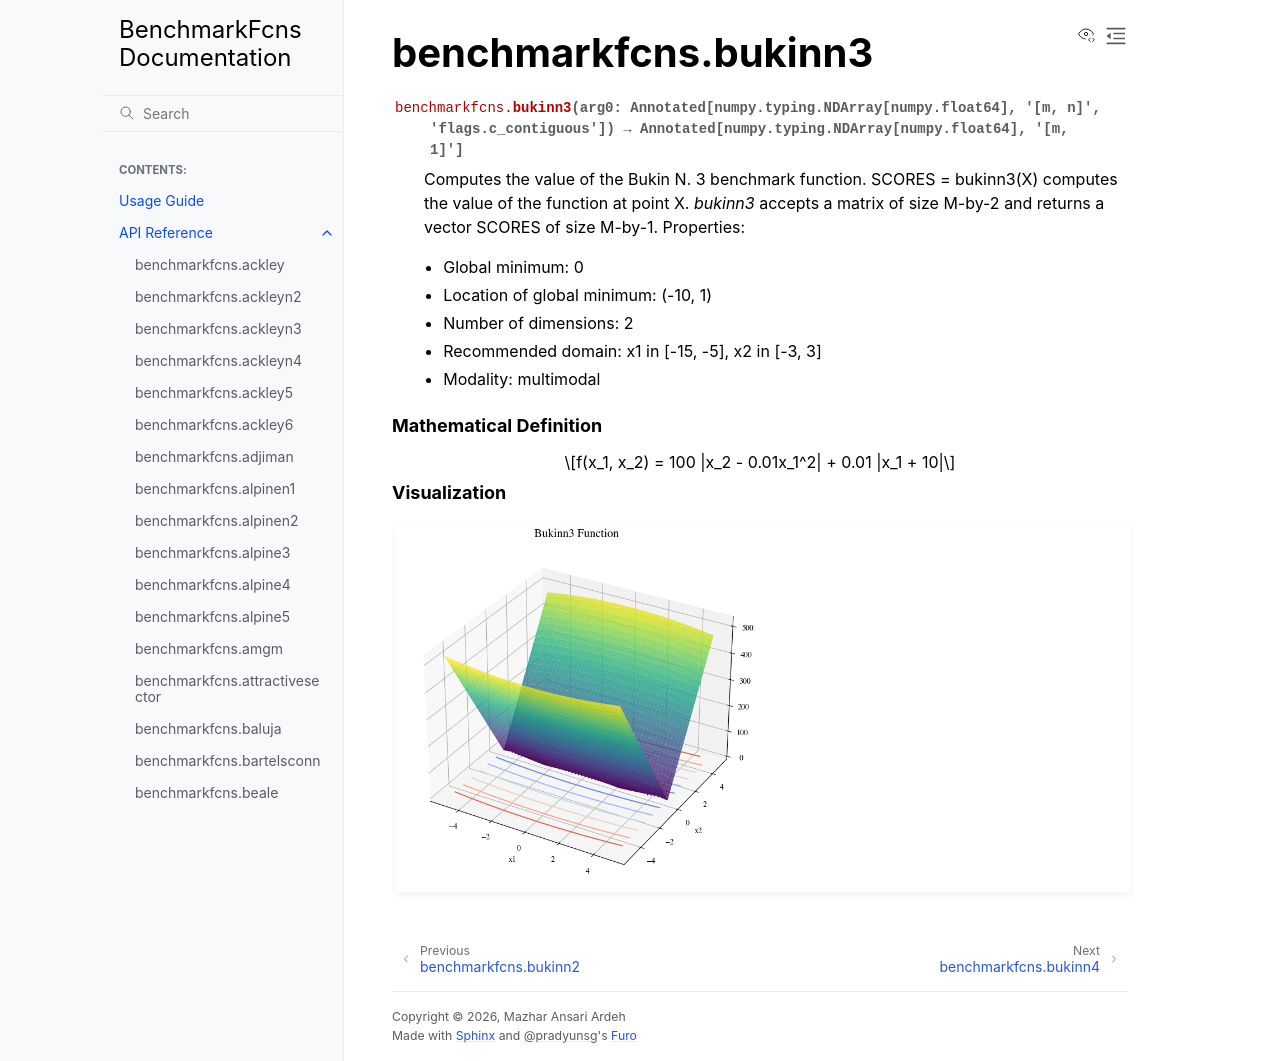

repository: mazhar-ansari-ardeh/BenchmarkFcns · page: generated/benchmarkfcns.bukinn3.html · generator: sphinx

benchmarkfcns.bukinn3
=====================

.. currentmodule:: benchmarkfcns

.. autofunction:: bukinn3

.. raw:: html

   <div style="clear: both"></div>



.. rubric:: Mathematical Definition

.. math::

   f(x_1, x_2) = 100 |x_2 - 0.01x_1^2| + 0.01 |x_1 + 10|

.. rubric:: Visualization

.. function-plots:: benchmarkfcns.bukinn3
